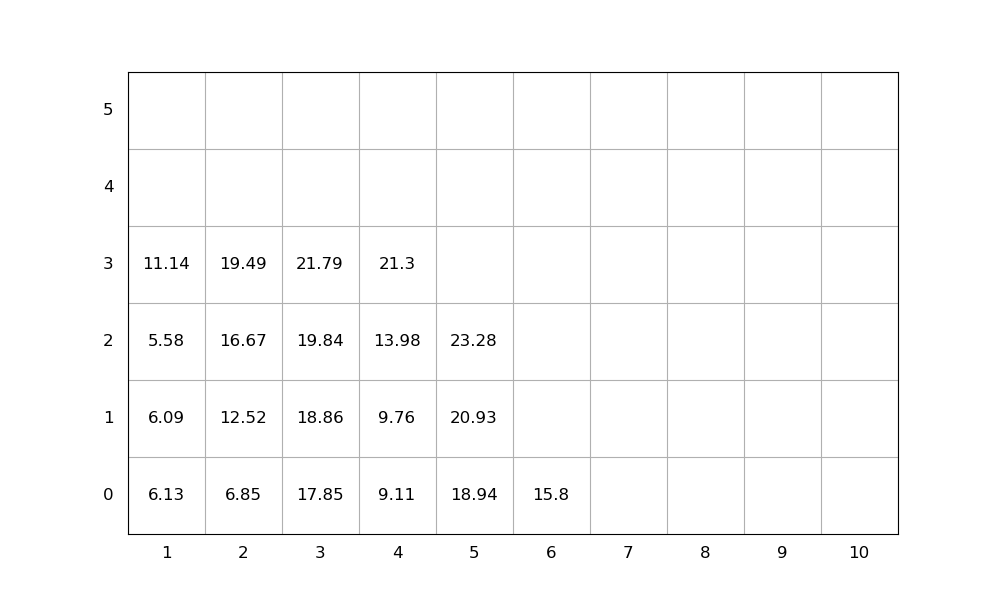

Data behind this chart, as committed beside it:
idx, loc_x, loc_y, loc_z, weight, group, score, seq, emerg, reloc, size(ft)
1, 2, 0, 0, 6.85, 0, 6.85, 1, 0, 0, 20
2, 5, 0, 0, 18.94, 0, 18.94, 2, 0, 0, 20
3, 5, 0, 1, 20.93, 0, 20.93, 3, 0, 0, 20
4, 5, 0, 2, 23.28, 0, 23.28, 4, 0, 0, 20
5, 3, 0, 0, 17.85, 0, 17.85, 5, 0, 0, 20
6, 3, 0, 1, 18.86, 0, 18.86, 6, 0, 0, 20
7, 2, 0, 1, 12.52, 0, 12.52, 7, 0, 0, 20
8, 4, 0, 0, 9.11, 0, 9.11, 8, 0, 0, 20
9, 1, 0, 0, 6.13, 0, 6.13, 9, 0, 1.0, 20
10, 3, 0, 2, 19.84, 0, 19.84, 10, 0, 0, 20
11, 3, 0, 3, 21.79, 0, 21.79, 11, 0, 0, 20
12, 2, 0, 2, 16.67, 0, 16.67, 12, 0, 0, 20
13, 1, 0, 1, 6.09, 0, 6.09, 13, 0, 1.0, 20
14, 4, 0, 1, 9.76, 0, 9.76, 14, 0, 0, 20
15, 1, 0, 2, 5.58, 0, 5.58, 15, 0, 1.0, 20
16, 4, 0, 2, 13.98, 0, 13.98, 16, 0, 0, 20
17, 4, 0, 3, 21.3, 0, 21.3, 17, 0, 0, 20
18, 1, 0, 3, 11.14, 0, 11.14, 18, 0, 1.0, 20
19, 6, 0, 0, 15.8, 0, 15.8, 19, 0, 0, 20
20, 2, 0, 3, 19.49, 0, 19.49, 20, 0, 0, 20
